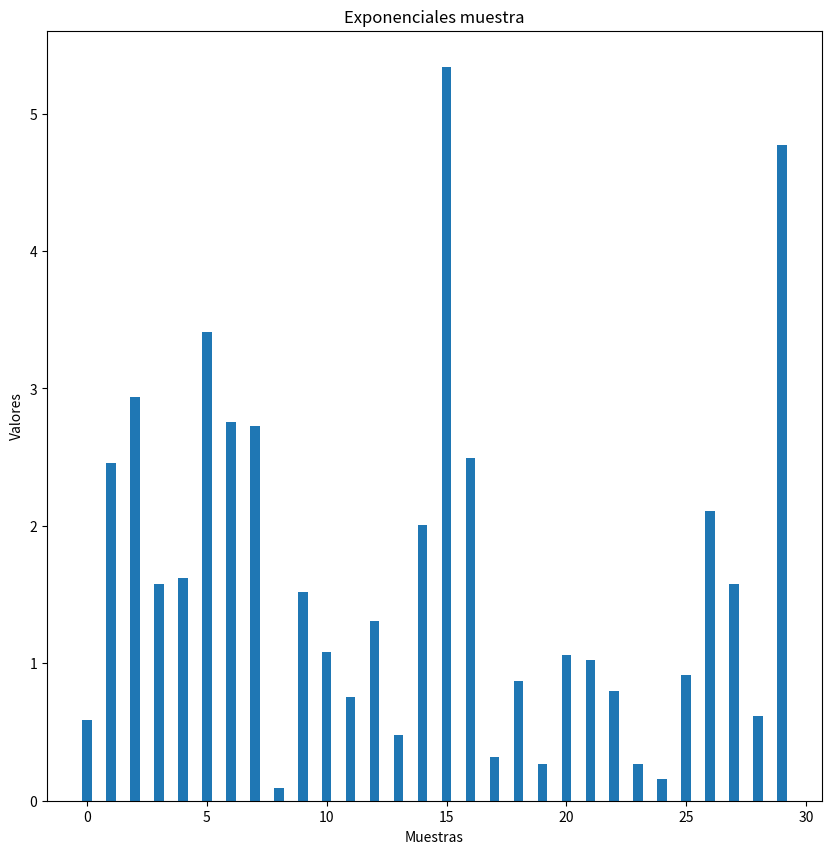
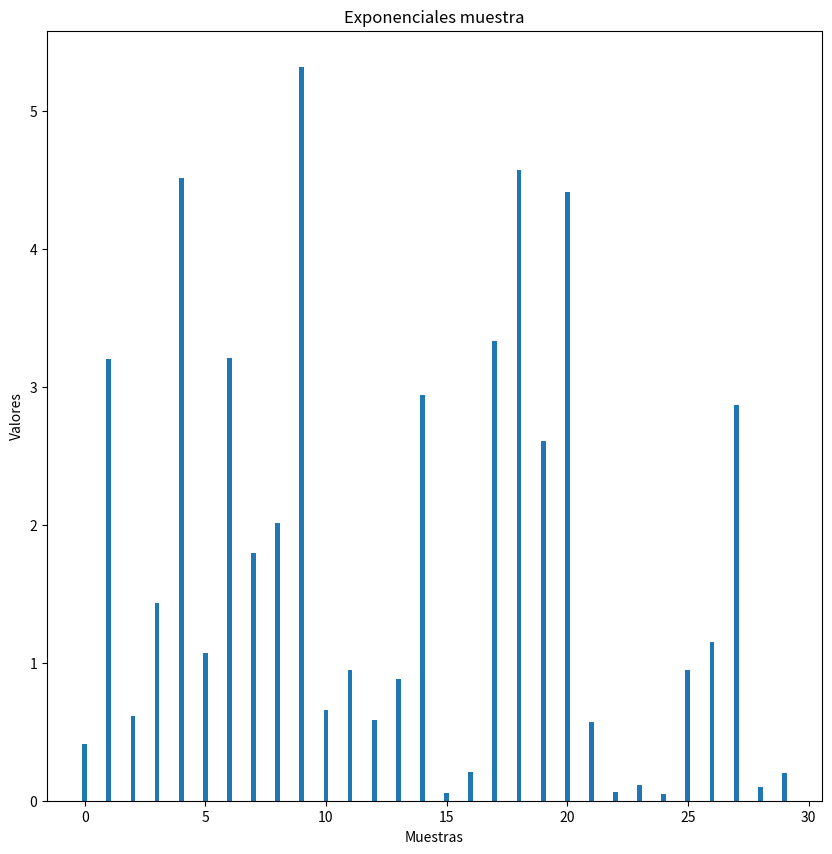
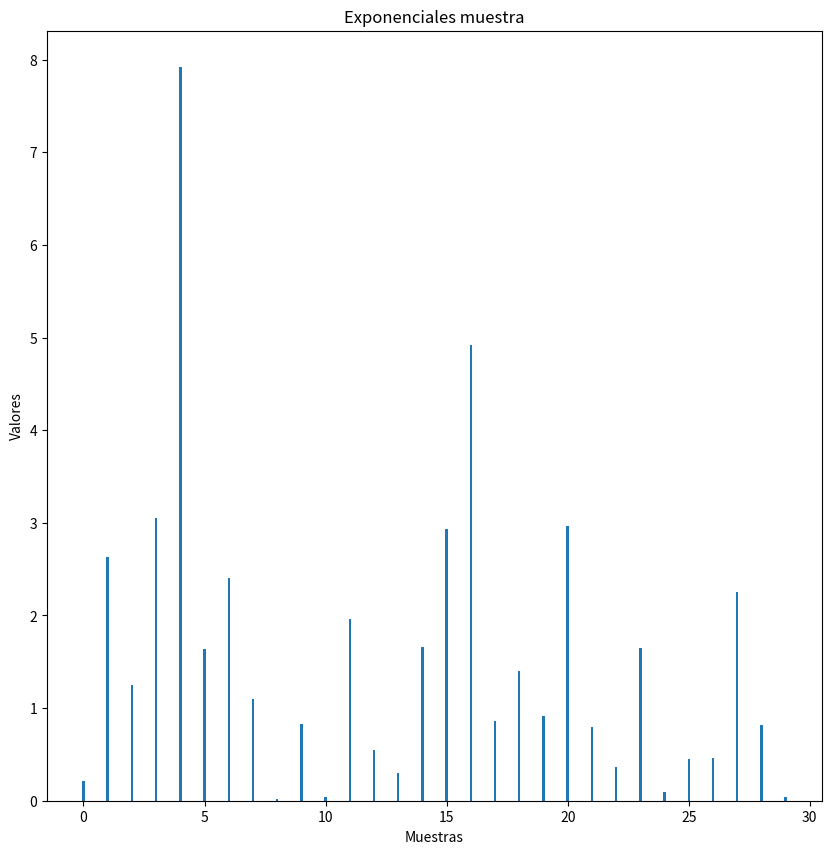

These figures' Python source, in order:
# Tp de estadistica
import random
import math
import matplotlib.pyplot as plt
import numpy as np # Importamos numpy como el alias np

#1-1. Utilizando únicamente la función random de su lenguaje (la función que genera un número aleatorio uniforme entre 0 y 1),
def calcularAleatorio():
    numAleatorio = random.random()
    return float(round(numAleatorio,4))

#implemente una función que genere un número distribuido Bernoulli con probabilidad p.

#Esto genera un experimento de bernouli con probabilidad p.
def generarBernoulli(p):
    probabilidad_exito = p
    if (probabilidad_exito > calcularAleatorio()):
        return 1
    else:
        return 0

#1-2. Utilizando la función del punto anterior, implemente otra que genere un número binomial con los parámetros n,p.

## devuelve la cantidad de exitos en n experimentos bernoulli
#p -> probabilidad de exito de un experimento
#n -> cantidad de experimentos
def generarBinomial(n, p):
    j = 0
    cant_exitos = 0
    while j < n:
        if(generarBernoulli(p) == 1):
            cant_exitos +=1
        j += 1
    return cant_exitos

#RV
#Agrego la formula del binomial por si mas adelante necesitamos implementarla
def binomialFormula(x,n,p):

    factorial= math.factorial(n)/(math.factorial(x)*math.factorial(n-x))
    probabilidad = p**x*(1-p)**(n-x)
    return factorial*probabilidad
    

#1-3. Utilizando el procedimiento descrito en el capítulo 6 del Dekking (método de la función inversa o de Monte Carlo), implementar
# una función que permita generar un número aleatorio con distribución Exp(λ).

#Realiza el calculo de la funcion inversa con un numero aleatorio
def generarInversa(lambdaExponencial):
    return (-(math.log(1-calcularAleatorio())))/lambdaExponencial

def generarInversa2(lambdaExponencial,aleatorio):
    return (-(1/lambdaExponencial)*math.log(1-aleatorio)) 

#1-4. Investigar como generar números aleatorios con distribución normal. Implementarlo.

def generarNormal(media, varianza):
    return (1/(math.sqrt(2*math.pi*varianza)))*math.e**((-(calcularAleatorio()-media)**2)/2*varianza)


#RV

#Funcion graficar. Recibe a = array de datos , ancho = ancho de barras , titulo del grafico, nombre eje x , nombre eje y
    
def graficar(a,rango,ancho,titulo,x,y):
    #Definir los datos
    #tamaño
    plt.figure(figsize=(10,10))
    #rango x e y, tambien ancho de barras.
    plt.bar(range(0,rango),a,width = ancho)
    #Definir título y nombres de ejes (los ponemos por parametro)
    plt.title(titulo)
    plt.ylabel(y)
    plt.xlabel(x)
    #Mostrar figura
    plt.show()

#2-1 Generar tres muestras de números aleatorios Exp(0,5) de tamaño n = 10, n = 30 y n = 200. Para cada una,
# computar la media y varianza muestral. ¿Qué observa?

#2-2 Para las tres muestras anteriores, graficar los histogramas de frecuencias relativas con anchos de banda 0,4, 0,2 y 0,1;
# es decir,un total de 9 histogramas. ¿Qué conclusiones puede obtener?


# Como el punto 2-2 pide repetir lo anterior con distintos anchos de banda, creo una funcion general
def DosUno_Inversa(n,ancho,exp):

    varianza = 0
    media = 0
    muestra1 = []
    #inserto 0,0000 en los 10 lugares del array
    for i in range(n):
        muestra1.append(0.0000)

    #inserto el calculo generar inversa en cada posición y aprovecho para calcular la media (falta dividir por el total despues)
    for i in range(0,n):
        a = calcularAleatorio()
        print ("El aleatorio1 obtenido es:",a)
        ale = float(round(generarInversa2(exp,a), 4))
        muestra1[i] = ale
        media = media + muestra1[i]
        print ("Las muestras1 son:", muestra1[i])

    media = media/n
    #recorro nuevamente para calcular la varianza
    for i in range(0,n):
        varianza = varianza + ((muestra1[i]-media)**2)

    print("La media de la muestra 1 de numeros aleatorios es:", media)
    print("La varianza de la muestra 1 de numeros aleatorios es:", varianza)

    graficar(muestra1,n,ancho,"Exponenciales muestra","Muestras","Valores")


# Función que llama a resolver todo el punto 2-2
def DosUno():

    #genero numero aleatorio con funcion inversa de N 10
    #DosUno_Inversa(10,0.4,0.5)
    #DosUno_Inversa(10,0.2,0.5)
    #DosUno_Inversa(10,0.1,0.5)
   
    #genero lo mismo anterior pero con cambio de N 30 
    DosUno_Inversa(30,0.4,0.5)
    DosUno_Inversa(30,0.2,0.5)
    DosUno_Inversa(30,0.1,0.5)

    #genero lo mismo anterior pero con cambio de N 200
    #DosUno_Inversa(200,0.4,0.5)
    #DosUno_Inversa(200,0.2,0.5)
    #DosUno_Inversa(200,0.1,0.5)

# TEST del punto 2-1
DosUno()

def grafico_test():

    #Definir los datos
    a = [0.2200,0.5500,0.6200,0.4533,0.2123,0.2211,0.6434,0.5442,0.8340,0.8675]
    b = [0.0,0.1,0.2,0.3,0.4,0.5,0.6,0.7,0.8,0.9,1.0]

    #Configurar las características del gráfico
    plt.hist(a, b, histtype = 'bar', rwidth = 0.4, color = 'lightgreen')
    #plt.hist(a, b, alpha=1, edgecolor = 'black',  linewidth=1)

    #Definir título y nombres de ejes
    plt.title('Exponenciales')
    plt.ylabel('Función Inversa')
    plt.xlabel('Muestras')
    #Mostrar figura
    plt.show()

#TEST DE GRAFICO
#grafico_test()

def grafico_test2():

    #Definir los datos
    a = [0.2200,0.5500,0.6200,0.4533,0.2123,0.2211,0.6434,0.5442,0.8340,0.8675]
    b = [0.0,0.1,0.2,0.3,0.4,0.5,0.6,0.7,0.8,0.9,1.0]


    plt.figure(figsize=(10,5))
    plt.bar(range(0,10),a)
    #Configurar las características del gráfico
    #plt.hist(a, b, histtype = 'bar', rwidth = 0.4, color = 'lightgreen')

    #Definir título y nombres de ejes
    plt.title('Exponenciales')
    plt.ylabel('Función Inversa')
    plt.xlabel('Muestras')
    #Mostrar figura
    plt.show()
    
#grafico_test2()

# 2-3 Generar una muestra de números Bin(n=10, p=0,3) de tamaño de la muestra = 50. Construir la función de
# distribución empírica de dicha muestra.

def DosTres():

    muestra1 = []
    empirica = []
    for i in range(50):
        muestra1.append(0.0000)
        empirica.append(0.0000)
    for i in range(0,49):
        #muestra1[i] = float(round(binomialFormula(i,50,0.3), 4))
        muestra1[i] = float(round(generarBinomial(50,0.3), 4))
        #print ("muestra",muestra1[i])
        empirica[i] = float(round(muestra1[i]/50, 4))
        #print ("empirica",empirica[i])

# 2-4 A partir de la función de distribución empírica del punto anterior, generar una nueva muestra de números aleatorios utilizando
# el método de simulación de la primera parte. Computar la media y varianza muestral y graficar el histograma

    muestraAleatoria1 = []
    media1 = 0.000
    varianza1 = 0.0000
    aleatorio = 0.0000
    for i in range(50):
        muestraAleatoria1.append(0.0000)
    for i in range(0,50):
        aleatorio = calcularAleatorio()
        muestraAleatoria1[i] = aleatorio
        media1 = media1 + muestraAleatoria1[i]
    media1 = media1/50
    for i in range(0,49):
        varianza1 = varianza1 + ((muestraAleatoria1[i]-media1)**2)

    print("La media de la muestra de numeros aleatorios es:", media1)
    print("La varianza de la muestra de numeros aleatorios es:", varianza1)

    for i in range(50):
         print("La muestraaleatoria1 es:", muestraAleatoria1[i])

    #grafico
    graficar(muestraAleatoria1,50,0.8,"Muestra Aleatoria","Rango","Cantidad Muestras")

#Test del punto 2-4
#print(calcularAleatorio())
#DosTres()    
    
# 2-5 Repetir el experimento de los dos puntos anteriores con dos muestras aleatorias más generadas con los mismos parámetros.
# ¿Qué conclusión saca? 

#entiendo que llamando a l funcion anterior 2 veces mas, ya estaría...
#DosTres() 
#DosTres()

# 3-1 Generar cuatro muestras de números aleatorios de tamaño 100, todas con distribución binomial con p = 0,40 y n = 10, n = 20,
# n = 50 y n = 100 respectivamente. Graficar sus histogramas. ¿Qué observa?

def Tres_Uno():
    
    # Creo las 4 muestras como array
    muestraAleatoria1 = []
    muestraAleatoria2 = []
    muestraAleatoria3 = []
    muestraAleatoria4 = []

    # Les asigno 0.000 en todas las posiciones
    for i in range(100):
        muestraAleatoria1.append(0.0000)
    for i in range(100):
        muestraAleatoria2.append(0.0000)
    for i in range(100):
        muestraAleatoria3.append(0.0000)
    for i in range(100):
        muestraAleatoria4.append(0.0000)

    # Luego asigno la distribucion binomial en todas las posiciones
    for i in range(0,100):
        muestraAleatoria1[i] = float(round(generarBinomial(10,0.4), 4))
    for i in range(0,100):
        muestraAleatoria2[i] = float(round(generarBinomial(20,0.4), 4))
    for i in range(0,100):
        muestraAleatoria3[i] = float(round(generarBinomial(50,0.4), 4))
    for i in range(0,100):
        muestraAleatoria4[i] = float(round(generarBinomial(100,0.4), 4))

    #grafico histogramas
    graficar(muestraAleatoria1,100,0.8,"Muestra Aleatoria Binomial","Rango","Cantidad de muestras")
    graficar(muestraAleatoria2,100,0.8,"Muestra Aleatoria Binomial","Rango","Cantidad de muestras")
    graficar(muestraAleatoria3,100,0.8,"Muestra Aleatoria Binomial","Rango","Cantidad de muestras")
    graficar(muestraAleatoria4,100,0.8,"Muestra Aleatoria Binomial","Rango","Cantidad de muestras")
